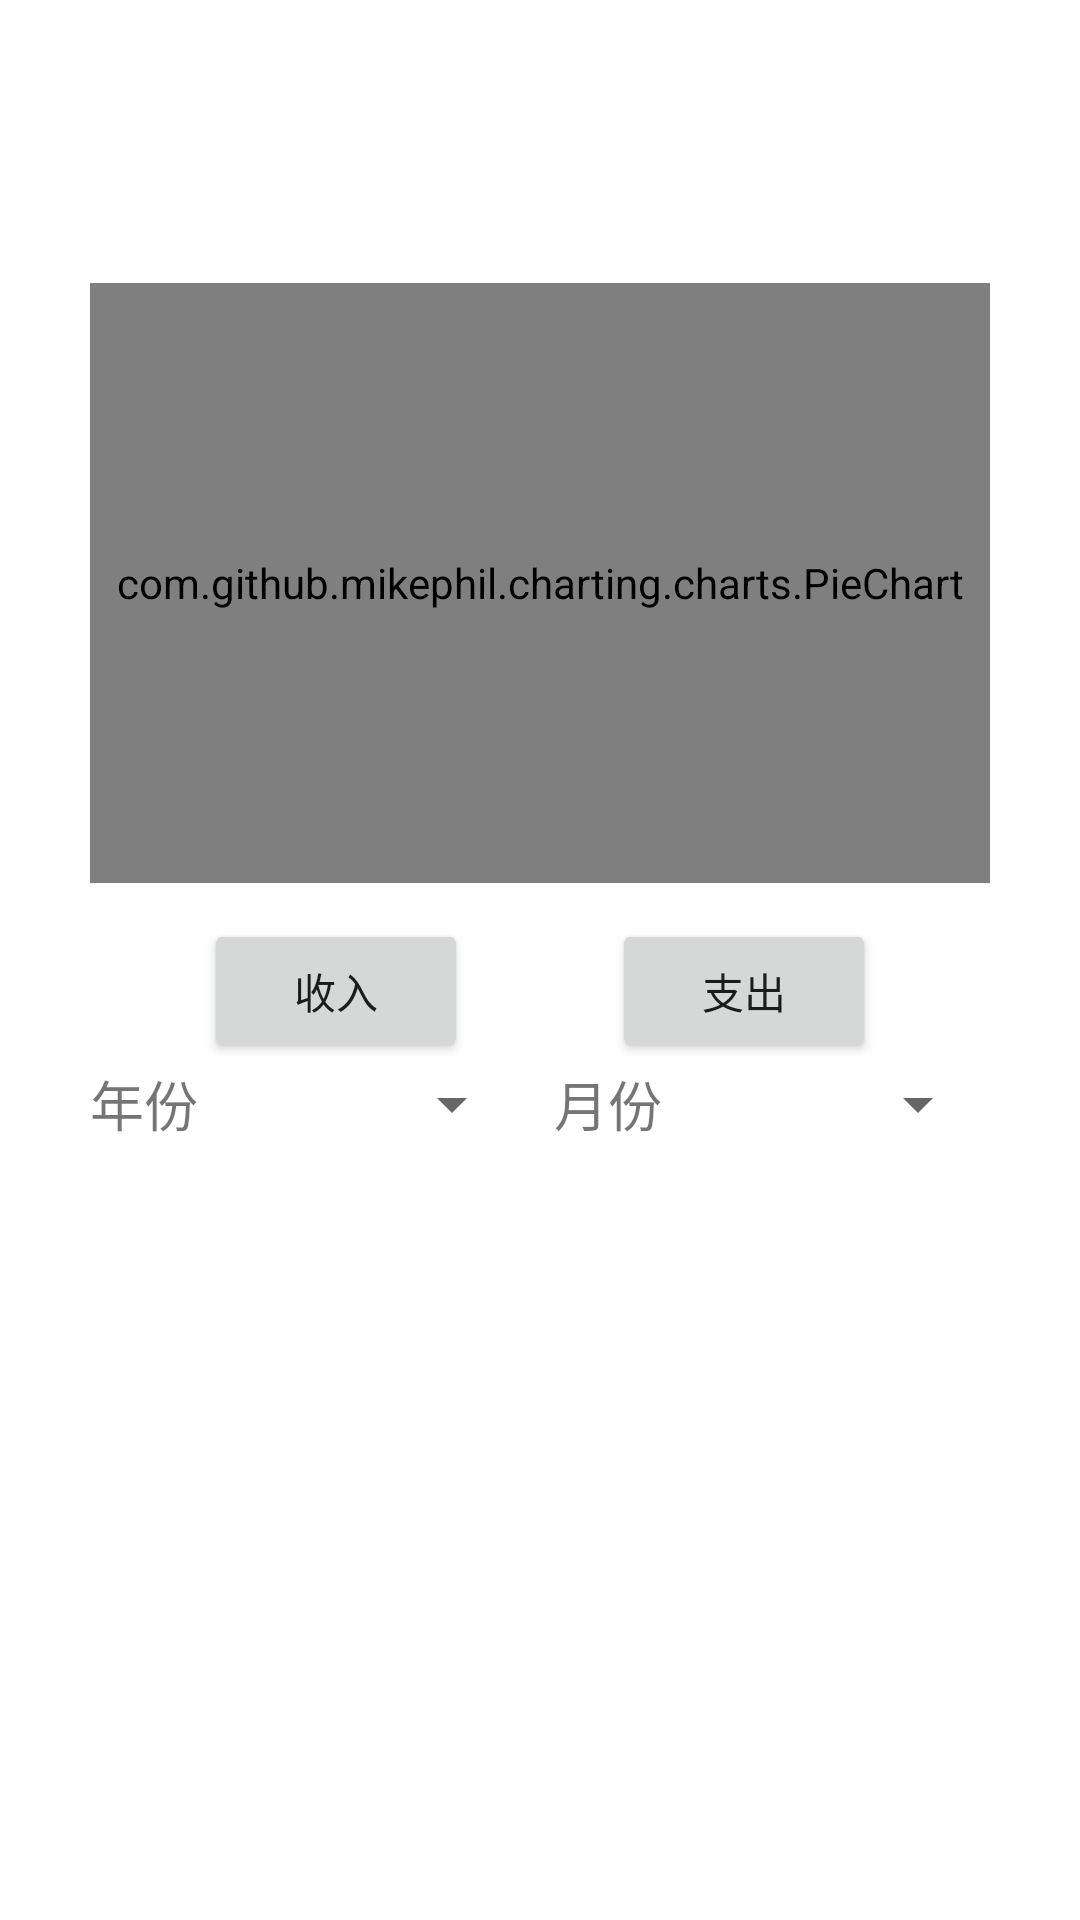

Reconstruct the res/layout file that produces this screen, plus the resources it refers to.
<!-- AndroidManifest.xml: application theme Theme.Final -->
<!-- res/layout/fragment_cat_total2.xml -->
<?xml version="1.0" encoding="utf-8"?>
<androidx.constraintlayout.widget.ConstraintLayout xmlns:android="http://schemas.android.com/apk/res/android"
    xmlns:tools="http://schemas.android.com/tools"
    android:layout_width="match_parent"
    android:layout_height="match_parent"
    android:background="@color/white"
    xmlns:app="http://schemas.android.com/apk/res-auto"
    tools:context=".ui.total.CatTotalFragment">

    <com.github.mikephil.charting.charts.PieChart
        android:id="@+id/cat_Fragment_pie"
        android:layout_width="match_parent"
        android:layout_height="200sp"
        android:layout_marginStart="30dp"
        android:layout_marginEnd="30dp"
        app:layout_constraintBottom_toTopOf="@+id/cat_list"
        app:layout_constraintEnd_toEndOf="parent"
        app:layout_constraintStart_toStartOf="parent"
        app:layout_constraintTop_toTopOf="parent"
        app:layout_constraintVertical_bias="0.45" />

    <Button
        android:id="@+id/in_button"
        android:layout_width="wrap_content"
        android:layout_height="wrap_content"
        android:text="@string/income"
        app:layout_constraintBottom_toTopOf="@+id/cat_list"
        app:layout_constraintEnd_toEndOf="parent"
        app:layout_constraintHorizontal_bias="0.25"
        app:layout_constraintVertical_bias="0.18"
        app:layout_constraintStart_toStartOf="parent"
        app:layout_constraintTop_toBottomOf="@+id/cat_Fragment_pie" />

    <Button
        android:id="@+id/out_button"
        android:layout_width="wrap_content"
        android:layout_height="wrap_content"
        android:text="@string/expend"
        app:layout_constraintBottom_toTopOf="@+id/cat_list"
        app:layout_constraintEnd_toEndOf="parent"
        app:layout_constraintHorizontal_bias="0.75"
        app:layout_constraintStart_toStartOf="parent"
        app:layout_constraintTop_toBottomOf="@+id/cat_Fragment_pie"
        app:layout_constraintVertical_bias="0.18" />

    <LinearLayout
        android:id="@+id/totalDate"
        android:layout_width="match_parent"
        android:layout_height="70sp"
        android:layout_marginStart="20dp"
        android:layout_marginEnd="20dp"
        android:orientation="horizontal"
        app:layout_constraintBottom_toTopOf="@+id/cat_list"
        app:layout_constraintEnd_toEndOf="parent"
        app:layout_constraintStart_toStartOf="parent"
        app:layout_constraintTop_toBottomOf="@+id/cat_Fragment_pie"
        app:layout_constraintVertical_bias="0.86">

        <TextView
            android:id="@+id/text_year"
            android:layout_width="wrap_content"
            android:layout_height="wrap_content"
            android:layout_gravity="center_vertical"
            android:layout_marginStart="10sp"
            android:layout_marginEnd="5sp"
            android:layout_weight="1"
            android:text="@string/text_year"
            android:textSize="18sp" />

        <Spinner
            android:id="@+id/total_year"
            android:layout_width="wrap_content"
            android:layout_height="match_parent"
            android:layout_gravity="center_vertical"
            android:layout_marginStart="5sp"
            android:layout_marginTop="10sp"
            android:layout_marginEnd="5sp"
            android:layout_marginBottom="10sp"
            android:layout_weight="1"
            android:spinnerMode="dialog"
            android:textSize="15sp" />

        <TextView
            android:id="@+id/text_month"
            android:layout_width="wrap_content"
            android:layout_height="wrap_content"
            android:layout_gravity="center_vertical"
            android:layout_marginStart="5sp"
            android:layout_marginEnd="5sp"
            android:layout_weight="1"
            android:text="@string/text_month"
            android:textSize="18sp" />

        <Spinner
            android:id="@+id/total_month"
            android:layout_width="wrap_content"
            android:layout_height="match_parent"
            android:layout_gravity="center_vertical"
            android:layout_marginStart="5sp"
            android:layout_marginTop="10sp"
            android:layout_marginEnd="10sp"
            android:layout_marginBottom="10sp"
            android:layout_weight="1"
            android:spinnerMode="dropdown"
            android:textSize="15sp">

        </Spinner>

    </LinearLayout>

    <ListView
        android:id="@+id/cat_list"
        android:layout_width="match_parent"
        android:layout_height="200sp"
        android:layout_below="@+id/cat_Fragment_pie"
        android:layout_marginStart="20dp"
        android:layout_marginEnd="20dp"
        app:layout_constraintBottom_toBottomOf="parent"
        app:layout_constraintEnd_toEndOf="parent"
        app:layout_constraintStart_toStartOf="parent"
        app:layout_constraintTop_toTopOf="parent"
        app:layout_constraintVertical_bias="0.93" />

</androidx.constraintlayout.widget.ConstraintLayout>
<!-- resources referenced by this layout -->
<resources>
  <string name="expend">支出</string>
  <string name="income">收入</string>
  <string name="text_month">月份</string>
  <string name="text_year">年份</string>
  <style name="Theme.Final" parent="Theme.MaterialComponents.DayNight.DarkActionBar">
          
          <item name="colorPrimary">@color/purple_500</item>
          <item name="colorPrimaryVariant">@color/purple_700</item>
          <item name="colorOnPrimary">@color/white</item>
          
          <item name="colorSecondary">@color/teal_200</item>
          <item name="colorSecondaryVariant">@color/teal_700</item>
          <item name="colorOnSecondary">@color/black</item>
          
          <item name="android:statusBarColor">?attr/colorPrimaryVariant</item>
          
      </style>
  <!-- not gathered from this repository: default colours our renderer supplied (Android Studio template values) -->
  <color name="purple_500">#FF6200EE</color>
  <color name="purple_700">#FF3700B3</color>
  <color name="teal_200">#FF03DAC5</color>
  <color name="teal_700">#FF018786</color>
  <color name="black">#FF000000</color>
  <color name="white">#FFFFFFFF</color>
</resources>
